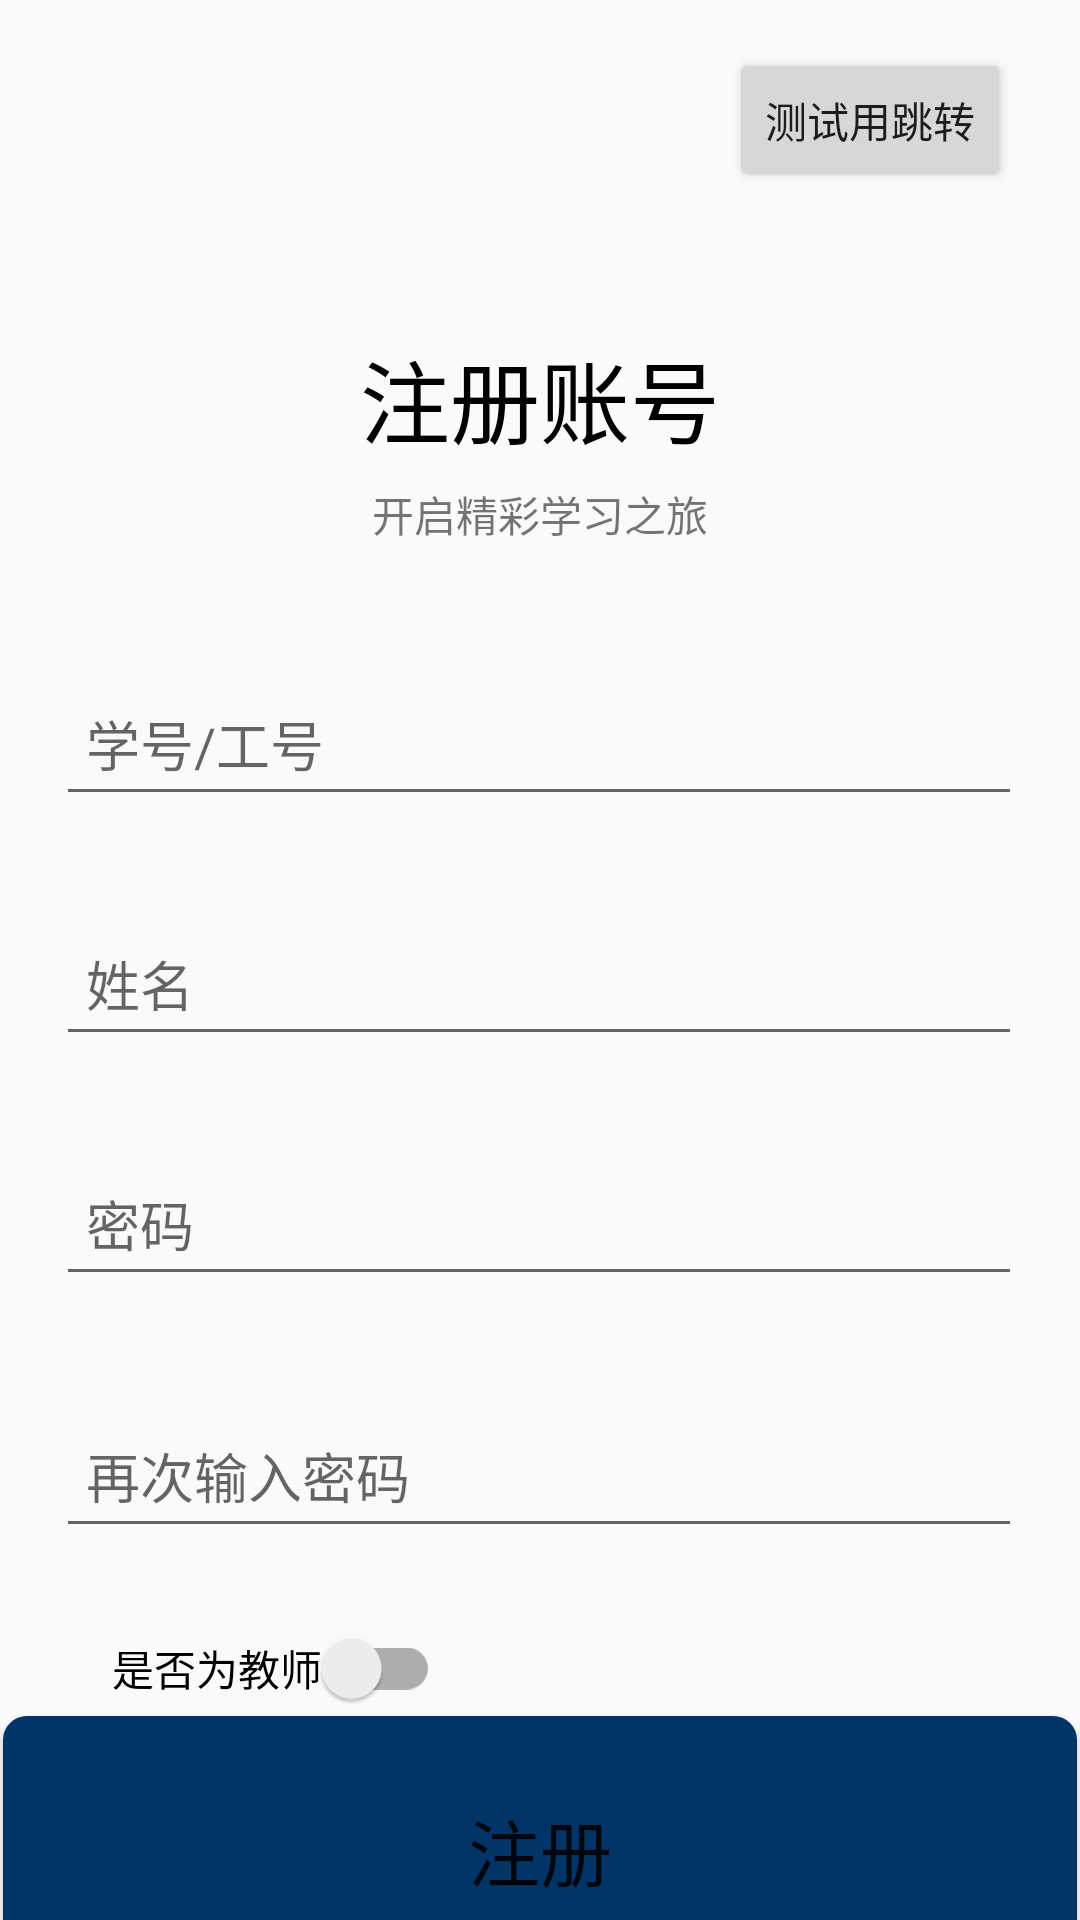

Write the Android layout XML for this screen, with the resource values it uses.
<!-- AndroidManifest.xml: application theme Theme.AIEducation -->
<!-- res/layout/activity_register.xml -->
<?xml version="1.0" encoding="utf-8"?>
<androidx.constraintlayout.widget.ConstraintLayout xmlns:android="http://schemas.android.com/apk/res/android"
    xmlns:app="http://schemas.android.com/apk/res-auto"
    xmlns:tools="http://schemas.android.com/tools"
    android:id="@+id/main"
    android:layout_width="match_parent"
    android:layout_height="match_parent"
    android:background="@drawable/bg1"
    tools:context=".activity.RegisterActivity"
    >


    <TextView
        android:id="@+id/textView"
        android:layout_width="155dp"
        android:layout_height="57dp"
        android:layout_marginTop="104dp"
        android:gravity="center"
        android:text="注册账号"
        android:textColor=" #000000"
        android:textSize="30sp"
        app:layout_constraintLeft_toLeftOf="parent"
        app:layout_constraintRight_toRightOf="parent"
        app:layout_constraintTop_toTopOf="parent" />

    <TextView
        android:id="@+id/textView2"
        android:layout_width="wrap_content"
        android:layout_height="wrap_content"
        android:text="开启精彩学习之旅"
        tools:layout_editor_absoluteX="176dp"
        tools:layout_editor_absoluteY="147dp"
        app:layout_constraintLeft_toLeftOf="parent"
        app:layout_constraintRight_toRightOf="parent"
        app:layout_constraintTop_toBottomOf="@+id/textView"/>

    <EditText
        android:id="@+id/edit_text"
        android:layout_width="322dp"
        android:layout_height="wrap_content"
        android:layout_marginTop="224dp"
        android:minWidth="48dp"
        android:minHeight="48dp"
        android:hint="学号/工号"
        android:inputType="text"
        android:padding="10dp"
        app:layout_constraintHorizontal_bias="0.494"
        app:layout_constraintLeft_toLeftOf="parent"
        app:layout_constraintRight_toRightOf="parent"
        app:layout_constraintTop_toTopOf="parent" />

    <EditText
        android:id="@+id/edit_text2"
        android:layout_width="322dp"
        android:layout_height="wrap_content"
        android:layout_marginTop="304dp"
        android:hint="姓名"
        android:inputType="text"
        android:minWidth="48dp"
        android:minHeight="48dp"
        android:padding="10dp"
        app:layout_constraintHorizontal_bias="0.494"
        app:layout_constraintLeft_toLeftOf="parent"
        app:layout_constraintRight_toRightOf="parent"
        app:layout_constraintTop_toTopOf="parent" />

    <EditText
        android:id="@+id/edit_text3"
        android:layout_width="322dp"
        android:layout_height="wrap_content"
        android:layout_marginTop="384dp"
        android:minWidth="48dp"
        android:minHeight="48dp"
        android:hint="密码"
        android:inputType="text"
        android:padding="10dp"
        app:layout_constraintHorizontal_bias="0.494"
        app:layout_constraintLeft_toLeftOf="parent"
        app:layout_constraintRight_toRightOf="parent"
        app:layout_constraintTop_toTopOf="parent" />

    <EditText
        android:id="@+id/edit_text4"
        android:layout_width="322dp"
        android:layout_height="wrap_content"
        android:layout_marginTop="468dp"
        android:hint="再次输入密码"
        android:inputType="text"
        android:minWidth="48dp"
        android:minHeight="48dp"
        android:padding="10dp"
        app:layout_constraintHorizontal_bias="0.494"
        app:layout_constraintLeft_toLeftOf="parent"
        app:layout_constraintRight_toRightOf="parent"
        app:layout_constraintTop_toTopOf="parent" />

    <Button
        android:id="@+id/button"
        android:layout_width="358dp"
        android:layout_height="89dp"
        android:layout_marginTop="572dp"
        android:text="注册"
        android:textSize="24sp"
        android:background="@drawable/button_background_selector"
        app:layout_constraintHorizontal_bias="0.49"
        app:layout_constraintLeft_toLeftOf="parent"
        app:layout_constraintRight_toRightOf="parent"
        app:layout_constraintTop_toTopOf="parent" />

    <com.google.android.material.switchmaterial.SwitchMaterial
        android:id="@+id/switch1"
        android:layout_width="wrap_content"
        android:layout_height="wrap_content"
        android:layout_marginTop="532dp"
        android:text="是否为教师"
        app:layout_constraintHorizontal_bias="0.149"
        app:layout_constraintLeft_toLeftOf="parent"
        android:minWidth="48dp"
        android:minHeight="48dp"
        app:layout_constraintRight_toRightOf="parent"
        app:layout_constraintTop_toTopOf="parent" />

    <Button
        android:id="@+id/button2"
        android:layout_width="wrap_content"
        android:layout_height="wrap_content"
        android:layout_marginTop="16dp"
        android:text="测试用跳转"
        app:layout_constraintHorizontal_bias="0.914"
        app:layout_constraintLeft_toLeftOf="parent"
        app:layout_constraintRight_toRightOf="parent"
        app:layout_constraintTop_toTopOf="parent" />


</androidx.constraintlayout.widget.ConstraintLayout>
<!-- resources referenced by this layout -->
<resources>
  <!-- drawable button_background_selector (drawable) -->
  <selector xmlns:android="http://schemas.android.com/apk/res/android">
      <item android:state_pressed="true" android:drawable="@drawable/button_background_pressed" />
      <item android:drawable="@drawable/button_color" />
  </selector>
  <style name="Theme.AIEducation" parent="Base.Theme.AIEducation" />
  <!-- drawable button_background_pressed (drawable) -->
  <shape xmlns:android="http://schemas.android.com/apk/res/android"
      android:shape="rectangle">
      <solid android:color="#e0f7ff" /> 
      <corners android:radius="16dp" /> 
  </shape>
  <!-- drawable button_color (drawable) -->
  <selector xmlns:android="http://schemas.android.com/apk/res/android">
      <item android:state_pressed="true">
          <shape android:shape="rectangle">
              <solid android:color="#001f4d"/> 
              <corners android:radius="8dp"/>
          </shape>
      </item>
      <item>
          <shape android:shape="rectangle">
              <solid android:color="#003366"/> 
              <corners android:radius="8dp"/>
          </shape>
      </item>
  </selector>
  <style name="Base.Theme.AIEducation" parent="Theme.MaterialComponents.DayNight.NoActionBar.Bridge">
          
          
      </style>
</resources>
